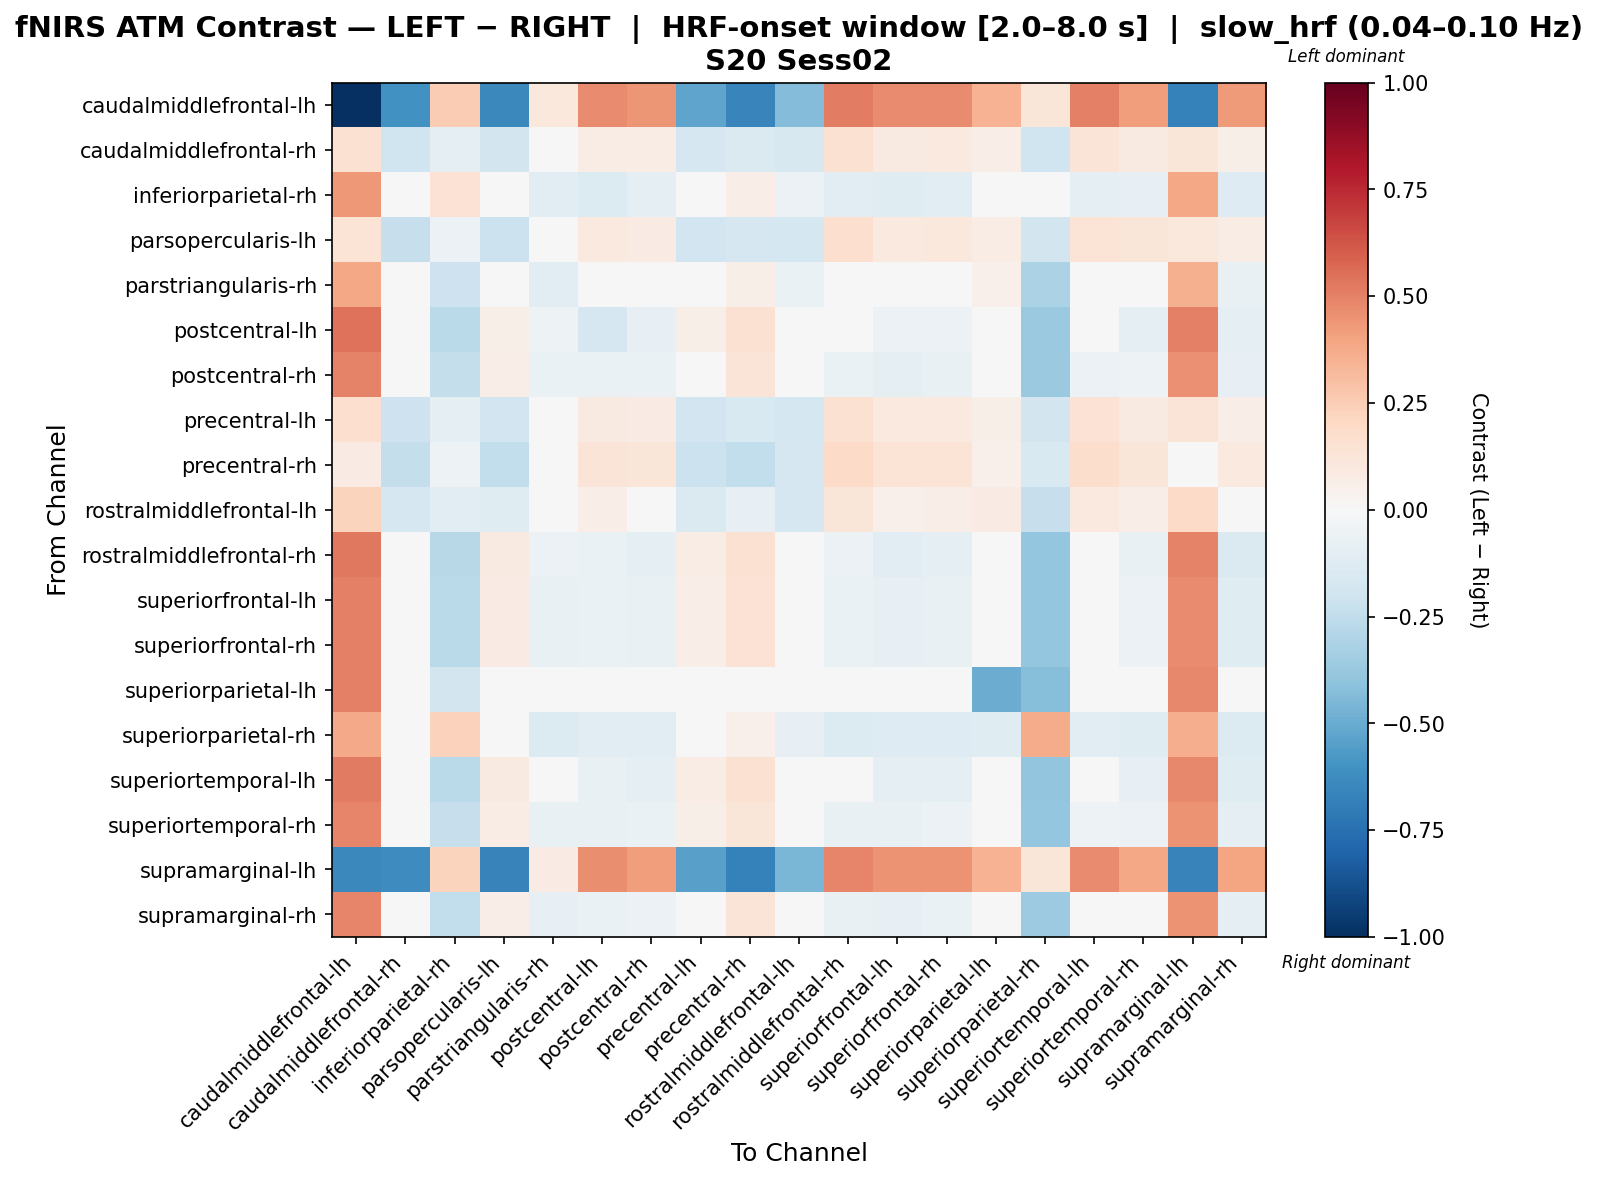

The file beside this chart, header and first rows:
, caudalmiddlefrontal-lh, caudalmiddlefrontal-rh, inferiorparietal-rh, parsopercularis-lh, parstriangularis-rh, postcentral-lh, postcentral-rh, precentral-lh, precentral-rh, rostralmiddlefrontal-lh, rostralmiddlefrontal-rh, superiorfrontal-lh, superiorfrontal-rh, superiorparietal-lh, superiorparietal-rh, superiortemporal-lh, superiortemporal-rh, supramarginal-lh, supramarginal-rh
caudalmiddlefrontal-lh, -1.0, -0.6075, 0.2545, -0.6409, 0.1093, 0.471, 0.444, -0.5308, -0.6605, -0.4345, 0.5136, 0.4733, 0.4733, 0.3463, 0.1211, 0.5026, 0.4182, -0.6789, 0.4257
caudalmiddlefrontal-rh, 0.1551, -0.1993, -0.08798, -0.1813, 0.02024, 0.07598, 0.07454, -0.1651, -0.1441, -0.1603, 0.1536, 0.08899, 0.09869, 0.06985, -0.1994, 0.1328, 0.08876, 0.1225, 0.05657
inferiorparietal-rh, 0.4299, -0.01748, 0.1465, 0.02832, -0.1137, -0.1371, -0.101, 0.003988, 0.06906, -0.05743, -0.1137, -0.1195, -0.104, 0.00451, 0.008093, -0.101, -0.07988, 0.3836, -0.1291
parsopercularis-lh, 0.1403, -0.2291, -0.05633, -0.2113, 0.02564, 0.09677, 0.08112, -0.1924, -0.1708, -0.1733, 0.1668, 0.09531, 0.1048, 0.07185, -0.1846, 0.1382, 0.1173, 0.1082, 0.0716
parstriangularis-rh, 0.387, -0.02951, -0.2102, 0.01013, -0.1161, 0.006837, -0.03253, -0.007586, 0.06179, -0.06721, 0.02256, -0.03379, -0.02416, 0.05395, -0.3145, 0.02523, -0.01176, 0.3534, -0.0737
postcentral-lh, 0.5406, 0.01631, -0.2697, 0.05565, -0.05104, -0.1675, -0.07956, 0.05565, 0.1495, -0.02304, -0.04425, -0.06194, -0.06194, 0.03213, -0.373, -0.03593, -0.08941, 0.5063, -0.09879
postcentral-rh, 0.4942, 0.02301, -0.2407, 0.0686, -0.06969, -0.06831, -0.0669, 0.04921, 0.1304, -0.02187, -0.06325, -0.08908, -0.07791, 0.04277, -0.373, -0.05573, -0.05331, 0.4572, -0.08558
precentral-lh, 0.1645, -0.2107, -0.08667, -0.1928, 0.01311, 0.08747, 0.08582, -0.1893, -0.1517, -0.1796, 0.1559, 0.1005, 0.1005, 0.05538, -0.1874, 0.1444, 0.09078, 0.132, 0.06793
precentral-rh, 0.08251, -0.239, -0.05384, -0.2463, 0.03207, 0.1288, 0.1191, -0.2148, -0.2423, -0.171, 0.189, 0.1337, 0.1337, 0.05129, -0.1554, 0.1777, 0.1238, 0.04987, 0.1011
rostralmiddlefrontal-lh, 0.2247, -0.1641, -0.107, -0.1176, -0.02114, 0.07011, 0.04012, -0.1451, -0.08182, -0.1688, 0.1183, 0.05457, 0.06417, 0.0814, -0.2282, 0.09774, 0.06801, 0.1924, 0.02224
rostralmiddlefrontal-rh, 0.5286, 0.04797, -0.2807, 0.09321, -0.05501, -0.06393, -0.1002, 0.07512, 0.1551, 0.002334, -0.05873, -0.1036, -0.09383, 0.005187, -0.3838, -0.04138, -0.07406, 0.4947, -0.147
superiorfrontal-lh, 0.5043, 0.03629, -0.2657, 0.08155, -0.07471, -0.06271, -0.07289, 0.06291, 0.1434, -0.008854, -0.06827, -0.08524, -0.07483, 0.02092, -0.3832, -0.04164, -0.05989, 0.4688, -0.1203
superiorfrontal-rh, 0.5043, 0.03629, -0.2657, 0.08155, -0.07471, -0.06271, -0.07289, 0.06291, 0.1434, -0.008854, -0.06827, -0.08524, -0.07483, 0.02092, -0.3832, -0.04164, -0.05989, 0.4688, -0.1203
superiorparietal-lh, 0.5018, 0.007187, -0.1826, 0.007187, 0.007187, 0.02411, 0.007187, 0.01565, 0.04138, 0.007187, -0.001273, 0.007187, 0.007187, -0.4945, -0.4287, 0.007187, -0.009733, 0.4776, -0.001273
superiorparietal-rh, 0.3803, -0.04871, 0.2311, -0.001161, -0.1384, -0.1069, -0.112, -0.01176, 0.05156, -0.08567, -0.1384, -0.1305, -0.1305, -0.1195, 0.3679, -0.112, -0.1199, 0.363, -0.1384
superiortemporal-lh, 0.5161, 0.04403, -0.2679, 0.08962, -0.04961, -0.07516, -0.09608, 0.07117, 0.1523, -0.001788, -0.04317, -0.09874, -0.08851, 0.01181, -0.3918, -0.04494, -0.08343, 0.481, -0.125
superiortemporal-rh, 0.4859, 0.0306, -0.2276, 0.07619, -0.07102, -0.07481, -0.06437, 0.05672, 0.1223, -0.01403, -0.07102, -0.07197, -0.06105, 0.02756, -0.3892, -0.05345, -0.05616, 0.4483, -0.09286
supramarginal-lh, -0.6447, -0.6328, 0.221, -0.6659, 0.08366, 0.4627, 0.4153, -0.5463, -0.676, -0.4598, 0.4873, 0.4455, 0.4455, 0.3503, 0.1215, 0.4758, 0.3895, -0.669, 0.3966
supramarginal-rh, 0.4893, 0.02317, -0.2488, 0.06842, -0.07844, -0.06767, -0.05744, 0.04897, 0.1293, -0.0211, -0.07207, -0.07941, -0.06825, 0.03036, -0.3642, -0.04627, -0.04371, 0.4523, -0.0944
